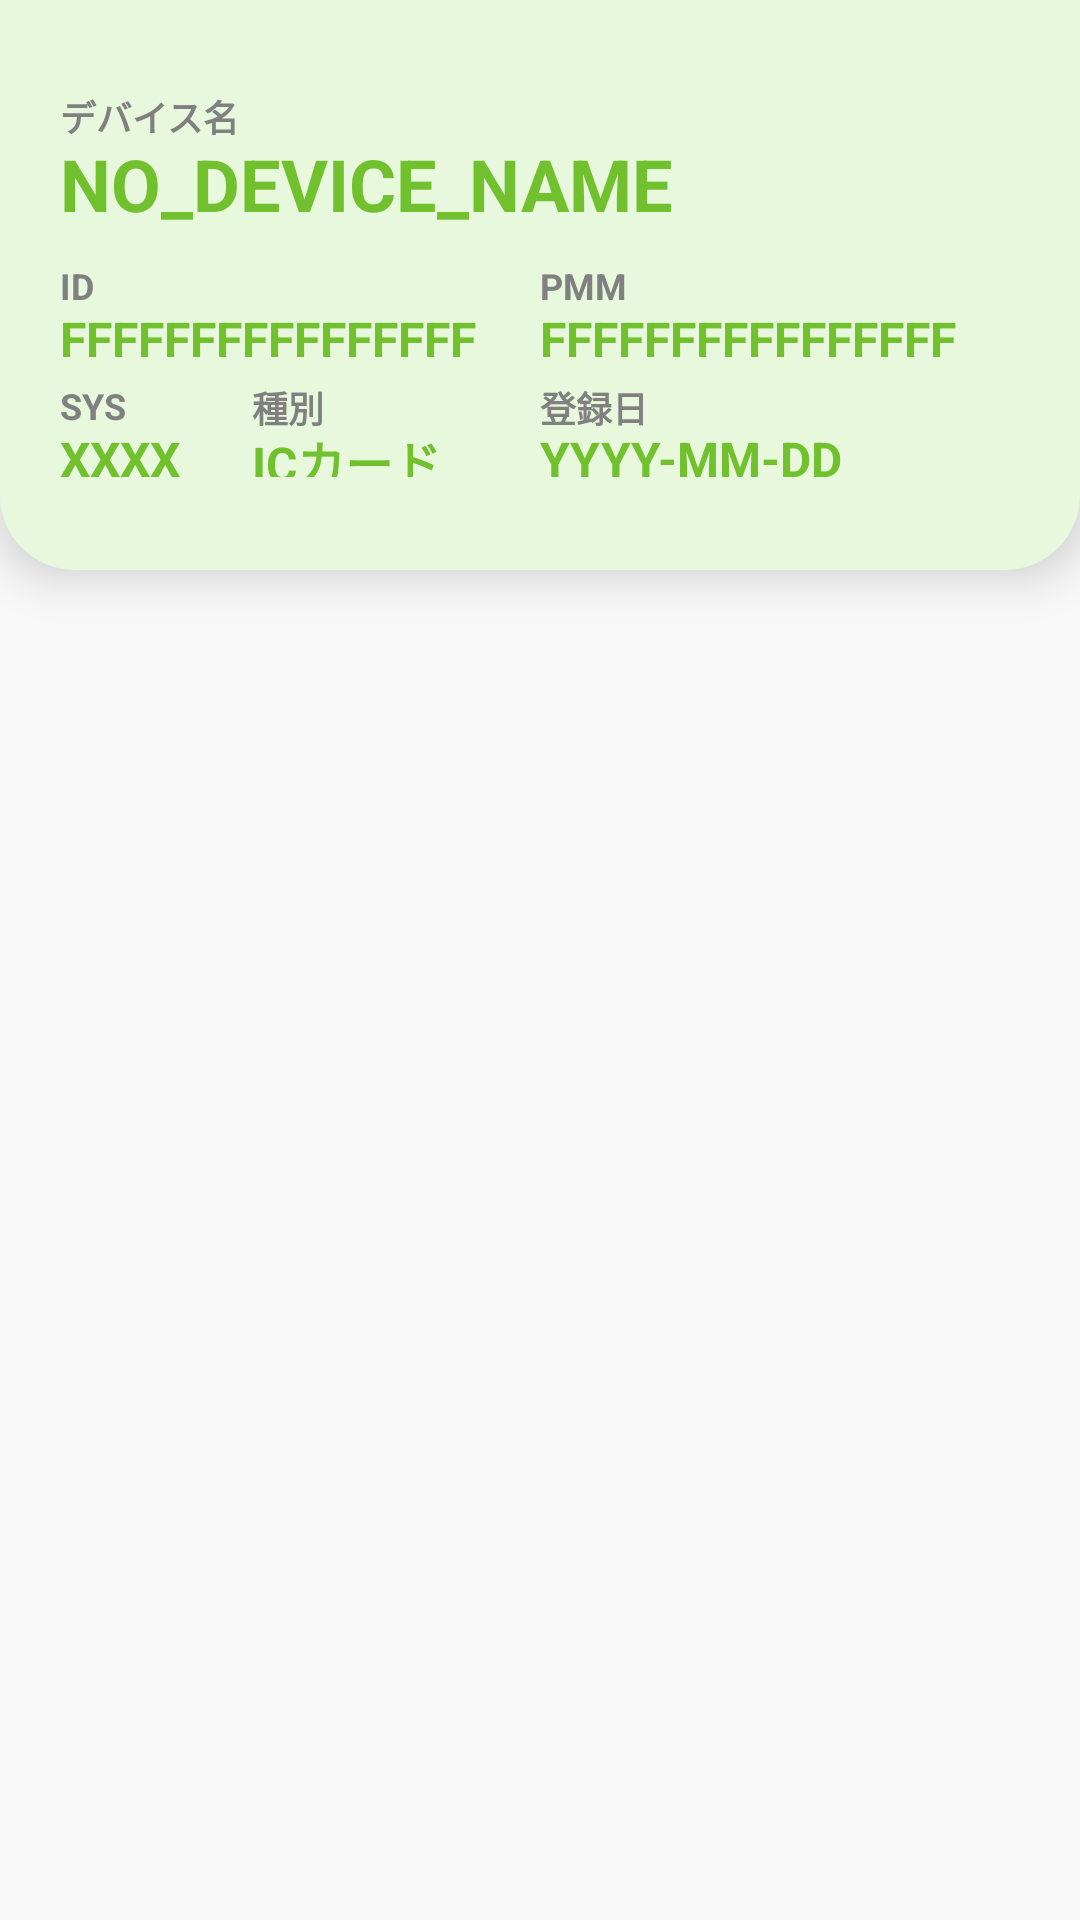

The Android layout XML behind this screen, and the referenced resources:
<!-- AndroidManifest.xml: application theme AppTheme -->
<!-- res/layout/fragment_felica_device_read_info.xml -->
<?xml version="1.0" encoding="utf-8"?>
<FrameLayout xmlns:android="http://schemas.android.com/apk/res/android"
    xmlns:tools="http://schemas.android.com/tools"
    android:layout_width="match_parent"
    android:layout_height="match_parent"
    xmlns:app="http://schemas.android.com/apk/res-auto"
    tools:context=".ui.felica_device_read.FelicaDeviceReadInfoFragment">


    <RelativeLayout
        android:layout_width="match_parent"
        android:layout_height="@dimen/felica_info_bar_height"
        android:background="@drawable/shape_rounded_corners_felica_info_bar"
        android:theme="@style/AppTheme.FelicaInfoBar.FelicaDevice"
        android:elevation="@dimen/felica_info_bar_elevation">
        <LinearLayout
            android:layout_width="match_parent"
            android:layout_height="match_parent"
            android:layout_marginVertical="@dimen/felica_info_bar_margin_vertical"
            android:layout_marginHorizontal="@dimen/felica_info_bar_margin_horizontal"
            android:orientation="vertical">
            <TextView
                style="@style/AppTheme.FelicaInfoBar.DisplayTextView"
                android:text="@string/felica_info_bar_title_device_name" />
            <TextView
                style="@style/AppTheme.FelicaInfoBar.DeviceNameTextView.FelicaDevice"
                android:id="@+id/textView_felica_info_bar_device_name"
                android:text="NO_DEVICE_NAME" />

            <TableLayout
                android:layout_width="match_parent"
                android:layout_height="match_parent"
                android:layout_marginTop="@dimen/felica_info_bar_table_margin_top">
                <TableRow>
                    <LinearLayout
                        style="@style/AppTheme.FelicaInfoBar.TableRowLienarLayout">
                        <TextView
                            style="@style/AppTheme.FelicaInfoBar.DisplayTextView"
                            android:text="@string/felica_info_bar_title_id" />
                        <TextView
                            style="@style/AppTheme.FelicaInfoBar.InfoTextView.FelicaDevice"
                            android:id="@+id/textView_felica_info_bar_id"
                            android:text="FFFFFFFFFFFFFFFF" />
                    </LinearLayout>
                    <LinearLayout
                        style="@style/AppTheme.FelicaInfoBar.TableRowLienarLayout">
                        <TextView
                            style="@style/AppTheme.FelicaInfoBar.DisplayTextView"
                            android:text="@string/felica_info_bar_title_pmm" />
                        <TextView
                            style="@style/AppTheme.FelicaInfoBar.InfoTextView.FelicaDevice"
                            android:id="@+id/textView_felica_info_bar_pmm"
                            android:text="FFFFFFFFFFFFFFFF" />
                    </LinearLayout>
                </TableRow>
                <TableRow>
                    <LinearLayout
                        style="@style/AppTheme.FelicaInfoBar.TableRowLienarLayout"
                        android:orientation="horizontal">
                        <LinearLayout
                            style="@style/AppTheme.FelicaInfoBar.TableRowLienarLayout"
                            android:layout_weight="2">
                            <TextView
                                style="@style/AppTheme.FelicaInfoBar.DisplayTextView"
                                android:text="@string/felica_info_bar_title_sys" />
                            <TextView
                                style="@style/AppTheme.FelicaInfoBar.InfoTextView.FelicaDevice"
                                android:id="@+id/textView_felica_info_bar_sys"
                                android:text="XXXX" />
                        </LinearLayout>
                        <LinearLayout
                            style="@style/AppTheme.FelicaInfoBar.TableRowLienarLayout"
                            android:layout_weight="3">
                            <TextView
                                style="@style/AppTheme.FelicaInfoBar.DisplayTextView"
                                android:text="@string/felica_info_bar_title_type" />
                            <TextView
                                style="@style/AppTheme.FelicaInfoBar.InfoTextView.FelicaDevice"
                                android:id="@+id/textView_felica_info_bar_type"
                                android:text="ICカード" />
                        </LinearLayout>
                    </LinearLayout>
                    <LinearLayout
                        style="@style/AppTheme.FelicaInfoBar.TableRowLienarLayout">
                        <TextView
                            style="@style/AppTheme.FelicaInfoBar.DisplayTextView"
                            android:text="@string/felica_info_bar_title_registered_date" />
                        <TextView
                            style="@style/AppTheme.FelicaInfoBar.InfoTextView.FelicaDevice"
                            android:id="@+id/textView_felica_info_bar_reg_date"
                            android:text="YYYY-MM-DD HH:MM" />
                    </LinearLayout>
                </TableRow>
            </TableLayout>
        </LinearLayout>
    </RelativeLayout>
</FrameLayout>
<!-- resources referenced by this layout -->
<resources>
  <dimen name="felica_info_bar_elevation">9dp</dimen>
  <dimen name="felica_info_bar_height">190dp</dimen>
  <dimen name="felica_info_bar_margin_horizontal">@dimen/activity_horizontal_margin</dimen>
  <dimen name="felica_info_bar_margin_vertical">30dp</dimen>
  <dimen name="felica_info_bar_table_margin_top">12dp</dimen>
  <string name="felica_info_bar_title_device_name">デバイス名</string>
  <string name="felica_info_bar_title_id">ID</string>
  <string name="felica_info_bar_title_pmm">PMM</string>
  <string name="felica_info_bar_title_registered_date">登録日</string>
  <string name="felica_info_bar_title_sys">SYS</string>
  <string name="felica_info_bar_title_type">種別</string>
  <style name="AppTheme.FelicaInfoBar.DeviceNameTextView.FelicaDevice" parent="AppTheme.FelicaInfoBar.DeviceNameTextView">
          <item name="android:textColor">@color/colorGreenPrimary</item>
      </style>
  <style name="AppTheme.FelicaInfoBar.DisplayTextView" parent="AppTheme">
          <item name="android:layout_width">wrap_content</item>
          <item name="android:layout_height">@dimen/felica_info_bar_text_display_height</item>
          <item name="android:text">@string/felica_info_bar_title_device_name</item>
          <item name="android:textSize">@dimen/felica_info_bar_text_display_size</item>
          <item name="android:textStyle">bold</item>
      </style>
  <style name="AppTheme.FelicaInfoBar.FelicaDevice" parent="AppTheme">
          <item name="felica_info_bar_background_color">@color/colorGreenLight</item>
      </style>
  <style name="AppTheme.FelicaInfoBar.InfoTextView.FelicaDevice" parent="AppTheme.FelicaInfoBar.InfoTextView">
          <item name="android:textColor">@color/colorGreenPrimary</item>
      </style>
  <style name="AppTheme.FelicaInfoBar.TableRowLienarLayout" parent="AppTheme">
          <item name="android:layout_width">0dp</item>
          <item name="android:layout_height">@dimen/felica_info_bar_table_row_height</item>
          <item name="android:layout_weight">1</item>
          <item name="android:orientation">vertical</item>
      </style>
  <dimen name="activity_horizontal_margin">20dp</dimen>
  <dimen name="felica_info_bar_radius">25dp</dimen>
  <style name="AppTheme.FelicaInfoBar.DeviceNameTextView" parent="AppTheme">
          <item name="android:layout_width">match_parent</item>
          <item name="android:layout_height">@dimen/felica_info_bar_device_name_text_height</item>
          <item name="android:textSize">@dimen/felica_info_bar_device_name_text_size</item>
          <item name="android:textStyle">bold</item>
          <item name="android:gravity">center_vertical</item>
      </style>
  <color name="colorGreenPrimary">#71C12E</color>
  <dimen name="felica_info_bar_text_display_height">15dp</dimen>
  <dimen name="felica_info_bar_text_display_size">12sp</dimen>
  <color name="colorGreenLight">#E8F8DC</color>
  <style name="AppTheme.FelicaInfoBar.InfoTextView" parent="AppTheme">
          <item name="android:layout_width">match_parent</item>
          <item name="android:layout_height">@dimen/felica_info_bar_info_text_height</item>
          <item name="android:textSize">@dimen/felica_info_bar_info_text_size</item>
          <item name="android:textStyle">bold</item>
          <item name="android:gravity">center_vertical</item>
      </style>
  <dimen name="felica_info_bar_table_row_height">40dp</dimen>
  <color name="colorPrimary">#6200EE</color>
  <color name="colorPrimaryDark">#3700B3</color>
  <color name="colorAccent">#03DAC5</color>
  <color name="colorTextSub">#808080</color>
  <color name="colorBackgroundMain">#F8F8F8</color>
  <dimen name="felica_info_bar_device_name_text_height">30dp</dimen>
  <dimen name="felica_info_bar_device_name_text_size">24sp</dimen>
  <dimen name="felica_info_bar_info_text_height">17dp</dimen>
  <dimen name="felica_info_bar_info_text_size">16sp</dimen>
</resources>
